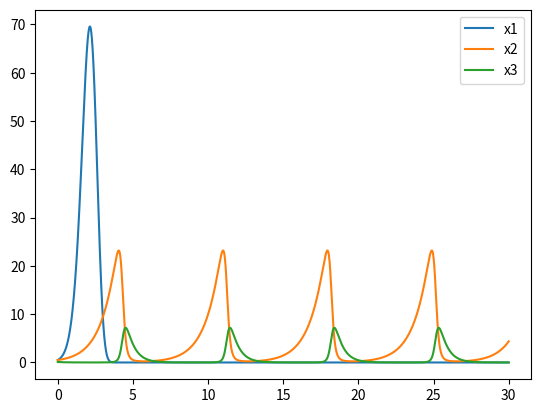
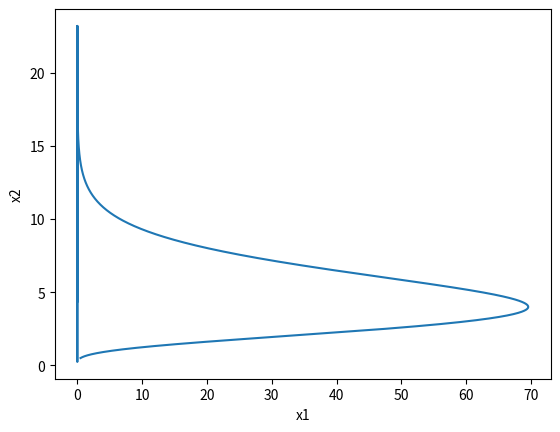
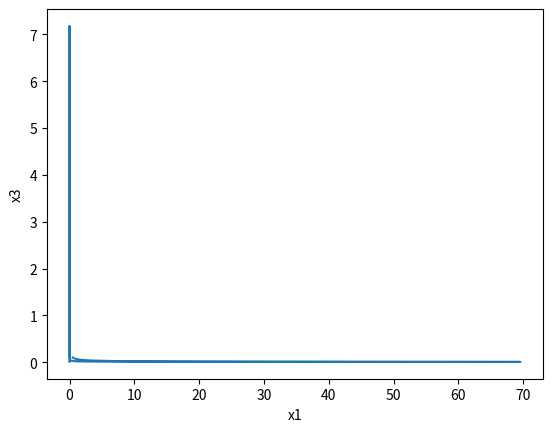
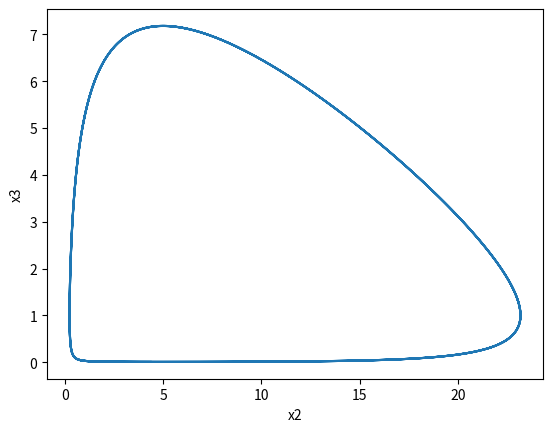
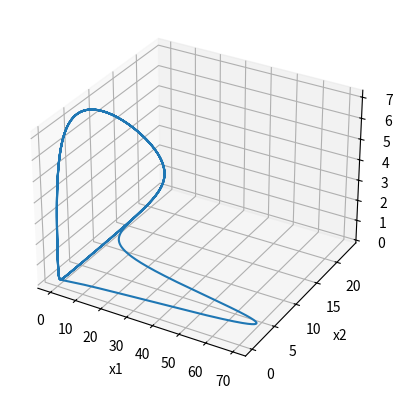

Write the Python code that produced these figures, in order.
import numpy as np
import math
import matplotlib.pyplot as plt


def runge_kutta(function, y0: float, a: float, b: float, h: float):
    num = math.ceil((b - a) / h)
    x_a = np.linspace(a, b, num=num, endpoint=False)
    y_a = [y0] * num

    for i in range(num - 1):
        k0 = function(x_a[i], y_a[i])
        k1 = function(x_a[i] + h / 2, y_a[i] + h * k0 / 2)
        k2 = function(x_a[i] + h / 2, y_a[i] + h * k1 / 2)
        k3 = function(x_a[i] + h, y_a[i] + h * k2)
        y_a[i + 1] = y_a[i] + h / 6 * (k0 + 2 * k1 + 2 * k2 + k3)

    return x_a, np.array(y_a)


ksi1, ksi2, ksi3 = 4, 1, 2
a12, a13, a23 = 1, 1, 2
k12, k13, k23 = 0, 0, 0.2

def static_point():
    ld = k13 - k12 * k23
    if ld != 0:
        return np.array([
            (ksi3 * a12 - ksi1 * a23 * k23 + ksi2 * k23 * a13) / (a12 * a13 * ld),
            (ksi1 * a13 * k13 - ksi2 * a13 * k13 - ksi3 * a12 * k12) / (a12 * a23 * ld),
            (ksi3 * a12 * k12 + ksi2 * a12 * k13 - ksi1 * k23 * k12 * k23) / (a13 * a23 * ld),
        ])
    else:
        x3 = 1
        return np.array([
            (a23 * x3 - ksi2) / (a12 * k12),
            (-a13 * x3 + ksi1) / a12,
            x3,            
        ])

def right(t, x):
    return np.array([
        ( ksi1 - a12 * x[1] - a13 * x[2] ) * x[0],
        ( ksi2 + k12 * a12 * x[0] - a13 * x[2] ) * x[1],
        (-ksi3 + k13 * a13 * x[0] + k23 * a23 * x[1] ) * x[2]
    ])


def plot3(tl, xl):
    plt.figure(0)
    plt.plot(tl, xl[0])
    plt.plot(tl, xl[1])
    plt.plot(tl, xl[2])

    plt.legend(["x1", "x2", "x3"])
    
def plotp(tl, xl, n1, n2):
    plt.figure(f"{n1}{n2}")
    plt.plot(xl[n1], xl[n2])
    plt.xlabel(f"x{n1+1}")
    plt.ylabel(f"x{n2+1}")
    
    
def plotp3(tl, xl):
    ax = plt.figure("123").add_subplot(projection='3d')
    
    ax.plot(xl[0], xl[1], xl[2])
    ax.set_xlabel('x1')
    ax.set_ylabel('x2')
    ax.set_zlabel('x3')

a, b = 0, 30
n = 1000
h = 1/n

x0 = np.array([0.5, 0.5, 0.1])
# x0 = static_point()
tl, xl = runge_kutta(right, x0, a, b, h)
xl = xl.T


plot3(tl, xl)

plotp(tl, xl, 0, 1)
plotp(tl, xl, 0, 2)
plotp(tl, xl, 1, 2)

plotp3(tl, xl)

plt.show()